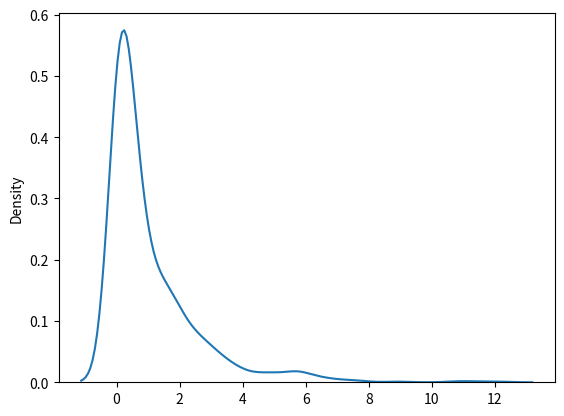

This figure's Python source:
from numpy import random
import matplotlib.pyplot as plt
import seaborn as sns

x = random.chisquare(df=2, size=(2, 3))
print(x)

sns.distplot(random.chisquare(df=1, size=1000), hist=False)
plt.show()
